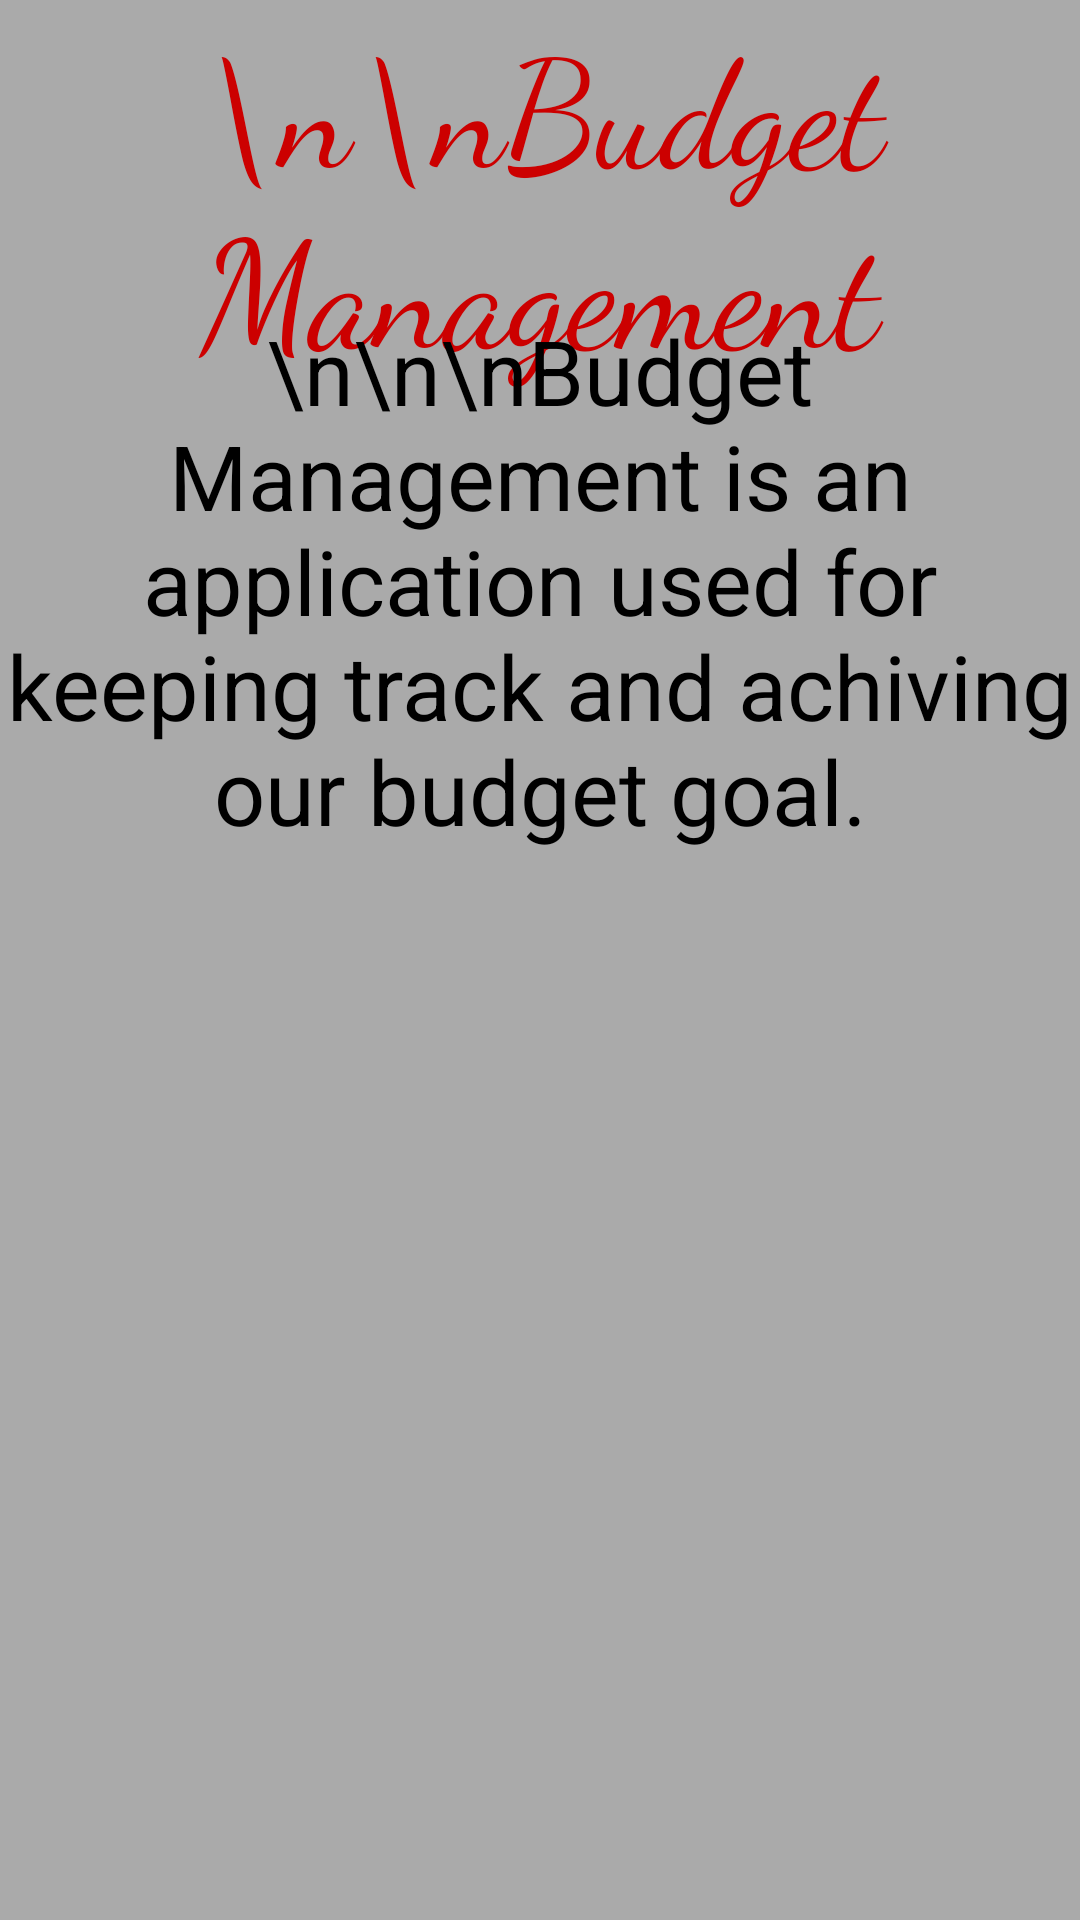

The Android layout XML behind this screen, and the referenced resources:
<!-- AndroidManifest.xml: application theme Theme.BudgetManagement -->
<!-- res/layout/activity_main.xml -->
<?xml version="1.0" encoding="utf-8"?>
<RelativeLayout xmlns:android="http://schemas.android.com/apk/res/android"
    xmlns:app="http://schemas.android.com/apk/res-auto"
    xmlns:tools="http://schemas.android.com/tools"
    android:layout_width="match_parent"
    android:layout_height="match_parent"
    tools:context=".MainActivity"
    android:background="@android:color/darker_gray">

    <TextView
        android:layout_width="match_parent"
        android:layout_height="match_parent"
        android:text="\n\nBudget Management"
        android:textSize="50dp"
        android:textColor="@android:color/holo_red_dark"
        android:fontFamily="cursive"
        android:id="@+id/heading"
        android:textAlignment="center"/>

    <TextView
        android:layout_width="wrap_content"
        android:layout_height="match_parent"
        android:layout_below="@id/heading"
        android:layout_marginTop="-537dp"
        android:text="\n\n\nBudget Management is an application used for keeping track and achiving our budget goal."
        android:textAlignment="center"
        android:textColor="@color/black"
        android:textSize="30dp" />

</RelativeLayout>
<!-- resources referenced by this layout -->
<resources>
  <style name="Theme.BudgetManagement" parent="Theme.MaterialComponents.DayNight.DarkActionBar">
          
          <item name="colorPrimary">@color/purple_500</item>
          <item name="colorPrimaryVariant">@color/purple_700</item>
          <item name="colorOnPrimary">@color/white</item>
          
          <item name="colorSecondary">@color/teal_200</item>
          <item name="colorSecondaryVariant">@color/teal_700</item>
          <item name="colorOnSecondary">@color/black</item>
          
          <item name="android:statusBarColor" tools:targetApi="l">?attr/colorPrimaryVariant</item>
          
      </style>
  <!-- not gathered from this repository: default colours our renderer supplied (Android Studio template values) -->
  <color name="purple_500">#FF6200EE</color>
  <color name="purple_700">#FF3700B3</color>
  <color name="teal_200">#FF03DAC5</color>
  <color name="teal_700">#FF018786</color>
  <color name="black">#FF000000</color>
  <color name="white">#FFFFFFFF</color>
</resources>
